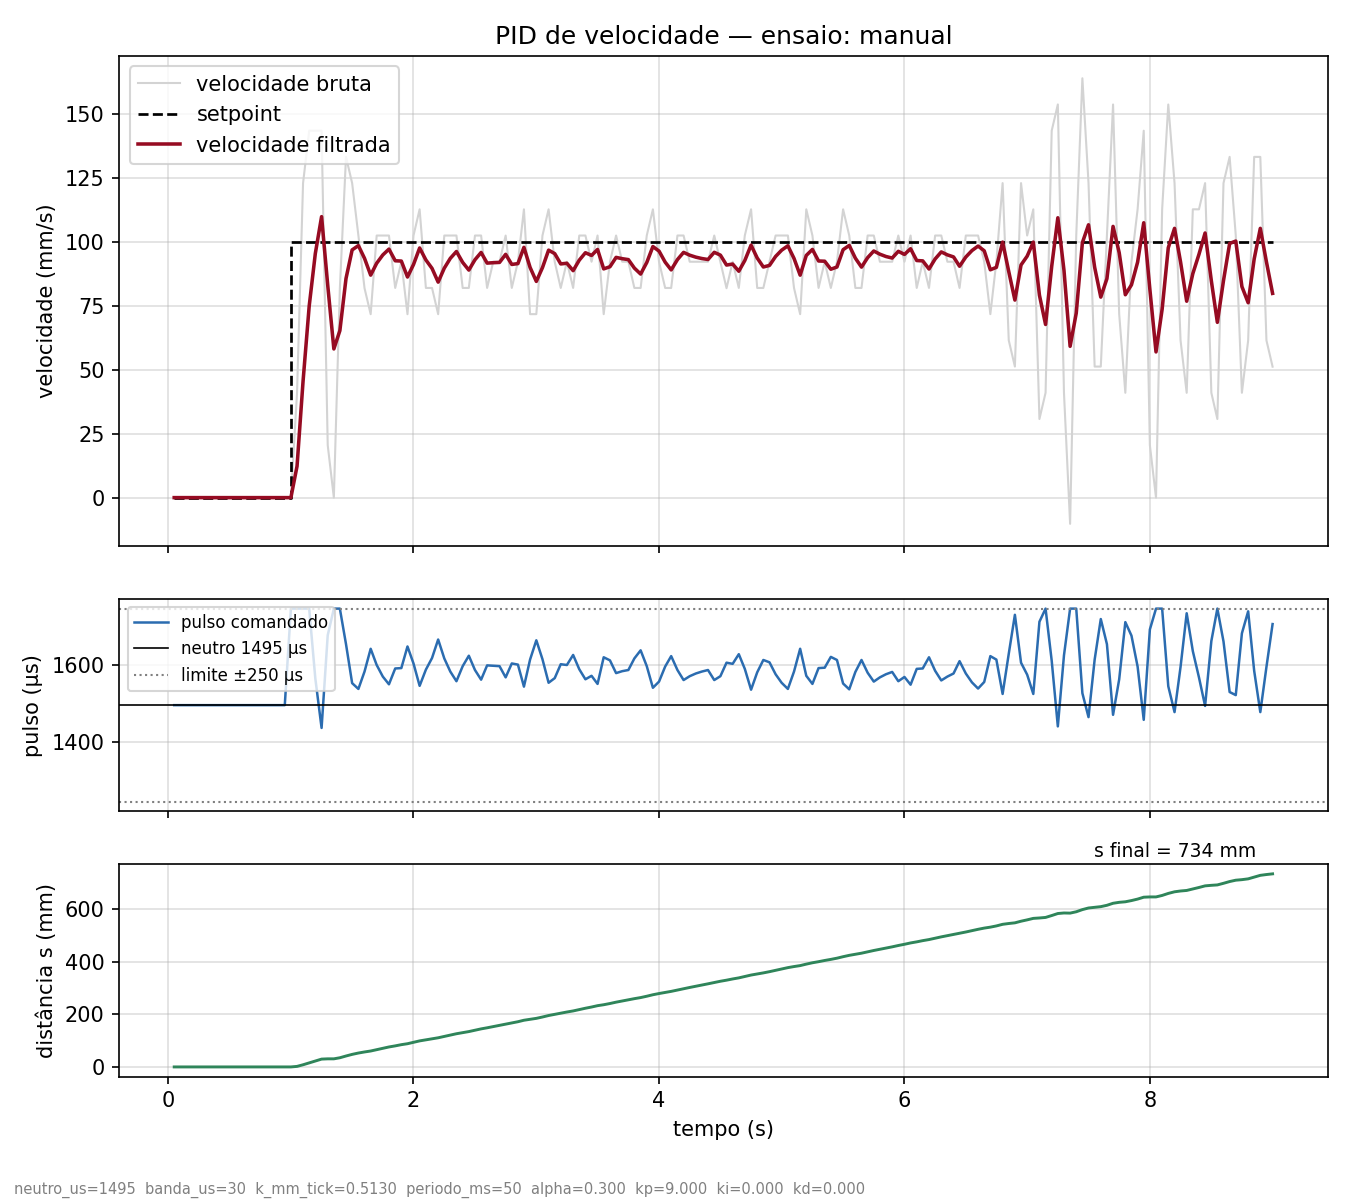

Values plotted in this chart, from the file beside it:
# neutro_us=1495 banda_us=30 k_mm_tick=0…
t_ms, ticks, s_mm, setpoint, v_bruta, v_filtrada, u_us, pulso_us
50, 0, 0.00, 0.0, 0.00, 0.00, 0.0, 1495
101, 0, 0.00, 0.0, 0.00, 0.00, 0.0, 1495
151, 0, 0.00, 0.0, 0.00, 0.00, 0.0, 1495
200, 0, 0.00, 0.0, 0.00, 0.00, 0.0, 1495
250, 0, 0.00, 0.0, 0.00, 0.00, 0.0, 1495
300, 0, 0.00, 0.0, 0.00, 0.00, 0.0, 1495
350, 0, 0.00, 0.0, 0.00, 0.00, 0.0, 1495
401, 0, 0.00, 0.0, 0.00, 0.00, 0.0, 1495
451, 0, 0.00, 0.0, 0.00, 0.00, 0.0, 1495
500, 0, 0.00, 0.0, 0.00, 0.00, 0.0, 1495
550, 0, 0.00, 0.0, 0.00, 0.00, 0.0, 1495
600, 0, 0.00, 0.0, 0.00, 0.00, 0.0, 1495
651, 0, 0.00, 0.0, 0.00, 0.00, 0.0, 1495
701, 0, 0.00, 0.0, 0.00, 0.00, 0.0, 1495
751, 0, 0.00, 0.0, 0.00, 0.00, 0.0, 1495
800, 0, 0.00, 0.0, 0.00, 0.00, 0.0, 1495
850, 0, 0.00, 0.0, 0.00, 0.00, 0.0, 1495
900, 0, 0.00, 0.0, 0.00, 0.00, 0.0, 1495
951, 0, 0.00, 0.0, 0.00, 0.00, 0.0, 1495
1001, 0, 0.00, 100.0, 0.00, 0.00, 250.0, 1745
1051, 4, 2.05, 100.0, 41.04, 12.31, 250.0, 1745
1100, 16, 8.21, 100.0, 123.1, 45.55, 250.0, 1745
1150, 30, 15.39, 100.0, 143.6, 74.97, 250.0, 1745
1200, 44, 22.57, 100.0, 143.6, 95.57, 69.9, 1564
1251, 58, 29.75, 100.0, 143.6, 110, -59.9, 1436
1301, 60, 30.78, 100.0, 20.52, 83.15, 181.7, 1676
1351, 60, 30.78, 100.0, 0.00, 58.20, 250.0, 1745
1400, 68, 34.88, 100.0, 82.08, 65.37, 250.0, 1745
1450, 81, 41.55, 100.0, 133.4, 85.76, 158.1, 1653
1500, 93, 47.71, 100.0, 123.1, 96.97, 57.3, 1552
1551, 103, 52.84, 100.0, 102.6, 98.66, 42.1, 1537
1601, 111, 56.94, 100.0, 81.97, 93.65, 87.2, 1582
1651, 118, 60.53, 100.0, 71.81, 87.10, 146.1, 1641
1700, 128, 65.66, 100.0, 102.6, 91.75, 104.3, 1599
1750, 138, 70.79, 100.0, 102.6, 95.00, 75.0, 1569
1800, 148, 75.92, 100.0, 102.6, 97.28, 54.5, 1549
1851, 156, 80.03, 100.0, 82.07, 92.72, 95.6, 1590
1901, 165, 84.65, 100.0, 92.33, 92.60, 96.6, 1591
1951, 172, 88.24, 100.0, 71.80, 86.36, 152.7, 1647
2000, 182, 93.37, 100.0, 102.6, 91.23, 108.9, 1603
2050, 193, 99.01, 100.0, 112.8, 97.72, 50.5, 1545
2101, 201, 103.1, 100.0, 82.08, 93.03, 92.8, 1587
2151, 209, 107.2, 100.0, 82.08, 89.74, 122.3, 1617
2201, 216, 110.8, 100.0, 71.81, 84.36, 170.7, 1665
2251, 226, 115.9, 100.0, 102.6, 89.83, 121.5, 1616
2300, 236, 121.1, 100.0, 102.6, 93.66, 87.1, 1582
2350, 246, 126.2, 100.0, 102.6, 96.34, 62.9, 1557
2401, 254, 130.3, 100.0, 82.07, 92.06, 101.5, 1596
2451, 262, 134.4, 100.0, 82.08, 89.07, 128.4, 1623
2501, 272, 139.5, 100.0, 102.6, 93.12, 91.9, 1586
2551, 282, 144.7, 100.0, 102.6, 95.97, 66.3, 1561
2600, 290, 148.8, 100.0, 82.08, 91.80, 103.8, 1598
2650, 299, 153.4, 100.0, 92.33, 91.96, 102.4, 1597
2701, 308, 158, 100.0, 92.34, 92.07, 101.3, 1596
2751, 318, 163.1, 100.0, 102.6, 95.23, 73.0, 1567
2801, 326, 167.2, 100.0, 82.08, 91.28, 108.5, 1603
2851, 335, 171.9, 100.0, 92.33, 91.60, 105.6, 1600
2900, 346, 177.5, 100.0, 112.8, 97.97, 48.2, 1543
2950, 353, 181.1, 100.0, 71.82, 90.13, 118.9, 1613
... 121 more rows
